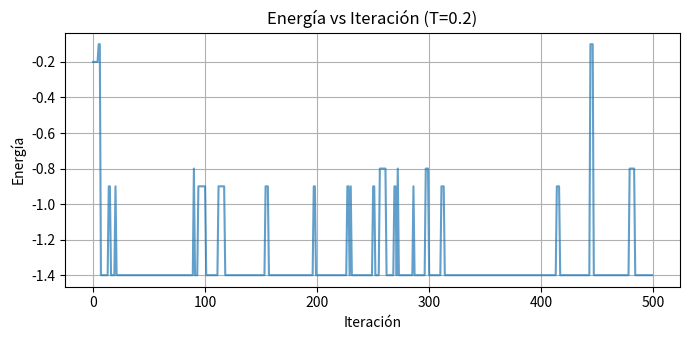
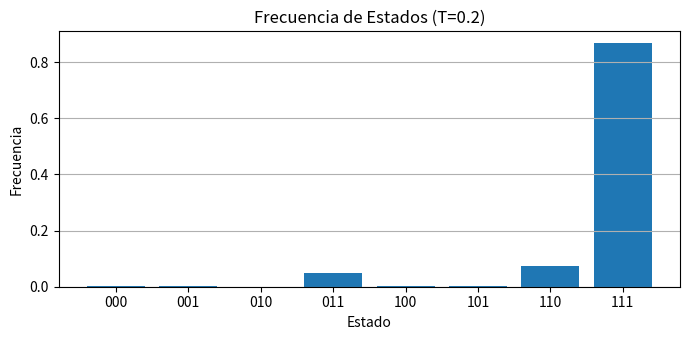
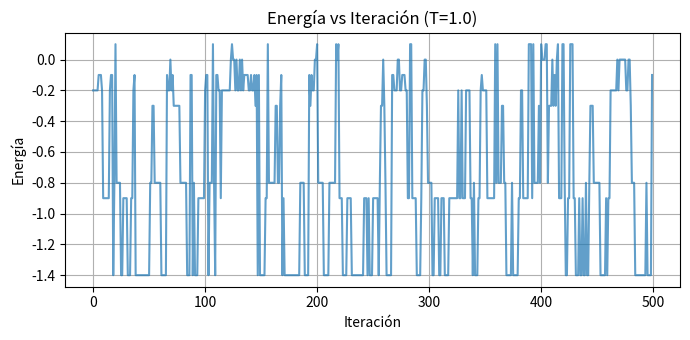
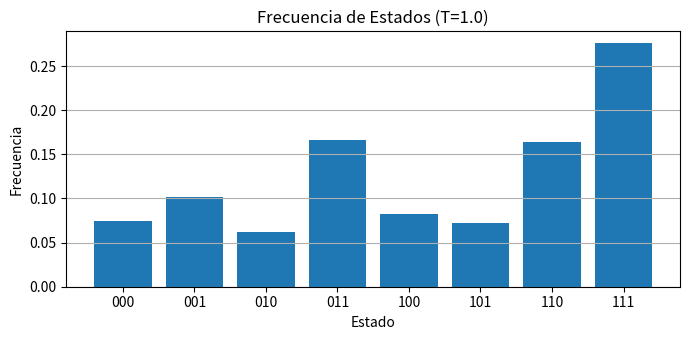
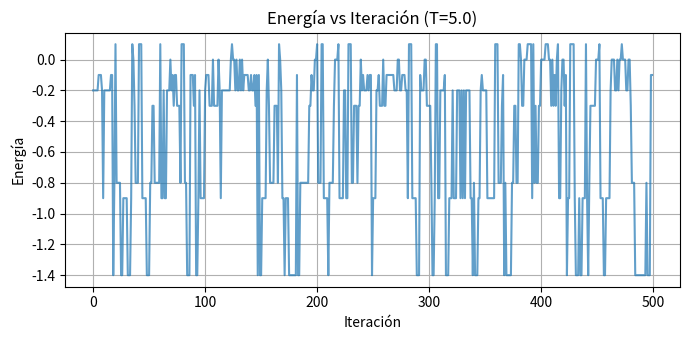
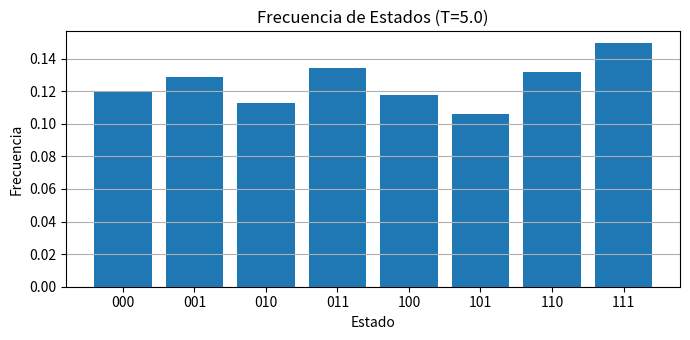
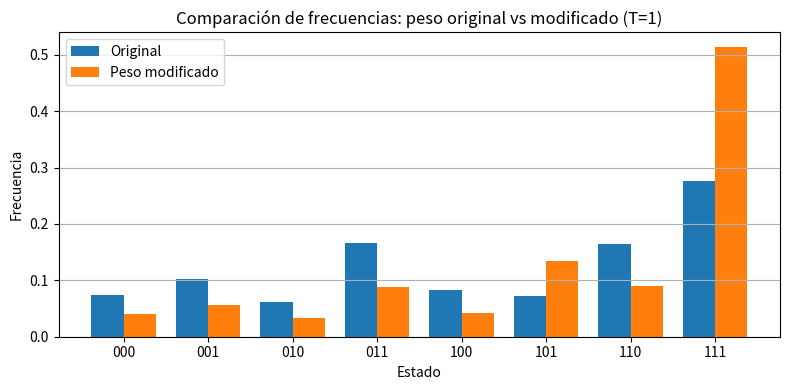

These figures' Python source, in order:
import csv
import numpy as np
import matplotlib.pyplot as plt

# Pesos y sesgos que nos dieron en la sección 6
W = np.array([
    [0.0,  0.8, -0.4],
    [0.8,  0.0,  0.6],
    [-0.4, 0.6,  0.0]
])

b = np.array([0.2, -0.1, 0.3])

# Matriz modificada para el experimento 10.2:
# cambia w13 = w31 de -0.4 a +0.8
W_modificada = W.copy()
W_modificada[0, 2] = 0.8
W_modificada[2, 0] = 0.8


def validar_pesos(pesos):
    if not np.allclose(pesos, pesos.T):
        raise ValueError("La matriz de pesos no es simétrica.")

    if not np.allclose(np.diag(pesos), 0):
        raise ValueError("La diagonal de la matriz de pesos debe ser cero.")

    print("Matriz de pesos válida: simétrica y con diagonal en cero.")


# Funciones de la sección 9.1
def energia(estado, pesos, sesgos):
    s = np.array(estado)
    e_interaccion = -0.5 * np.dot(s, np.dot(pesos, s))
    e_sesgos = -np.dot(sesgos, s)
    return e_interaccion + e_sesgos


def probabilidad_activacion(indice, estado, pesos, sesgos, temperatura):
    s = np.array(estado)
    delta_E = np.dot(pesos[indice], s) + sesgos[indice]

    return 1.0 / (1.0 + np.exp(-delta_E / temperatura))


def actualizar_unidad(indice, estado, pesos, sesgos, temperatura, rng):
    p1 = probabilidad_activacion(
        indice,
        estado,
        pesos,
        sesgos,
        temperatura
    )

    nuevo_estado = list(estado)
    nuevo_estado[indice] = 1 if rng.random() < p1 else 0

    return nuevo_estado


def simular(
    estado_inicial,
    pesos,
    sesgos,
    temperatura,
    iteraciones,
    semilla=42
):
    rng = np.random.default_rng(semilla)
    n_unidades = len(estado_inicial)

    historial_estados = []
    historial_energias = []
    estado_actual = list(estado_inicial)

    for _ in range(iteraciones):
        i = rng.integers(0, n_unidades)

        estado_actual = actualizar_unidad(
            i,
            estado_actual,
            pesos,
            sesgos,
            temperatura,
            rng
        )

        historial_estados.append(tuple(estado_actual))
        historial_energias.append(
            energia(estado_actual, pesos, sesgos)
        )

    return historial_estados, historial_energias


# Parte principal para sacar los datos de la sección 10
if __name__ == "__main__":
    validar_pesos(W)

    iteraciones = 10000
    burn_in = 1000

    for T in [0.2, 1.0, 5.0]:
        estados, energias = simular(
            [0, 0, 0],
            W,
            b,
            T,
            iteraciones,
            semilla=42
        )

        estados_estables = estados[burn_in:]
        energias_estables = energias[burn_in:]

        # Gráfica de energía
        plt.figure(figsize=(7, 3.5))
        plt.plot(energias[:500], alpha=0.7)
        plt.title(f"Energía vs Iteración (T={T})")
        plt.xlabel("Iteración")
        plt.ylabel("Energía")
        plt.grid(True)
        plt.tight_layout()
        plt.savefig(f"grafica_energia_T_{T}.png")
        plt.close()

        # Conteo de estados
        etiquetas = [
            f"{s[0]}{s[1]}{s[2]}"
            for s in estados_estables
        ]

        conteo = {f"{i:03b}": 0 for i in range(8)}

        for etiqueta in etiquetas:
            conteo[etiqueta] += 1

        # Exportar frecuencias experimentales a CSV
        nombre_csv = f"resultados_T_{T}.csv"

        with open(
            nombre_csv,
            "w",
            newline="",
            encoding="utf-8"
        ) as archivo:
            escritor = csv.writer(archivo)
            escritor.writerow(
                ["Estado", "Conteo", "Frecuencia"]
            )

            for estado, cantidad in conteo.items():
                frecuencia = (
                    cantidad / len(estados_estables)
                )

                escritor.writerow(
                    [estado, cantidad, frecuencia]
                )

        # Histograma de estados
        plt.figure(figsize=(7, 3.5))
        plt.bar(
            conteo.keys(),
            [
                v / len(estados_estables)
                for v in conteo.values()
            ]
        )
        plt.title(f"Frecuencia de Estados (T={T})")
        plt.xlabel("Estado")
        plt.ylabel("Frecuencia")
        plt.grid(axis="y")
        plt.tight_layout()
        plt.savefig(f"histograma_estados_T_{T}.png")
        plt.close()

        print(f"--- Temperatura {T} ---")
        print(
            "Estado más frecuente:",
            max(conteo, key=conteo.get)
        )
        print(
            f"Energía media: "
            f"{np.mean(energias_estables):.4f}"
        )
        print(
            "Estados visitados:",
            sum(
                1
                for v in conteo.values()
                if v > 0
            )
        )
        print(f"CSV generado: {nombre_csv}\n")

    # Experimento 10.2: efecto de modificar un peso
    print("--- Experimento 10.2: modificación de pesos ---")
    validar_pesos(W_modificada)

    T_exp = 1.0

    estados_original, energias_original = simular(
        [0, 0, 0],
        W,
        b,
        T_exp,
        iteraciones,
        semilla=42
    )

    estados_modificados, energias_modificadas = simular(
        [0, 0, 0],
        W_modificada,
        b,
        T_exp,
        iteraciones,
        semilla=42
    )

    estados_original = estados_original[burn_in:]
    estados_modificados = estados_modificados[burn_in:]

    conteo_original = {f"{i:03b}": 0 for i in range(8)}
    conteo_modificado = {f"{i:03b}": 0 for i in range(8)}

    for s in estados_original:
        etiqueta = f"{s[0]}{s[1]}{s[2]}"
        conteo_original[etiqueta] += 1

    for s in estados_modificados:
        etiqueta = f"{s[0]}{s[1]}{s[2]}"
        conteo_modificado[etiqueta] += 1

    frecuencias_originales = [
        conteo_original[e] / len(estados_original)
        for e in conteo_original
    ]

    frecuencias_modificadas = [
        conteo_modificado[e] / len(estados_modificados)
        for e in conteo_modificado
    ]

    etiquetas = list(conteo_original.keys())
    x = np.arange(len(etiquetas))
    ancho = 0.38

    plt.figure(figsize=(8, 4))
    plt.bar(
        x - ancho / 2,
        frecuencias_originales,
        width=ancho,
        label="Original"
    )
    plt.bar(
        x + ancho / 2,
        frecuencias_modificadas,
        width=ancho,
        label="Peso modificado"
    )
    plt.xticks(x, etiquetas)
    plt.xlabel("Estado")
    plt.ylabel("Frecuencia")
    plt.title("Comparación de frecuencias: peso original vs modificado (T=1)")
    plt.legend()
    plt.grid(axis="y")
    plt.tight_layout()
    plt.savefig("comparacion_peso_original_vs_modificado.png")
    plt.close()

    with open(
        "comparacion_pesos_T_1.0.csv",
        "w",
        newline="",
        encoding="utf-8"
    ) as archivo:
        escritor = csv.writer(archivo)
        escritor.writerow(
            ["Estado", "Frecuencia_original", "Frecuencia_modificada"]
        )

        for estado, f_original, f_modificada in zip(
            etiquetas,
            frecuencias_originales,
            frecuencias_modificadas
        ):
            escritor.writerow(
                [estado, f_original, f_modificada]
            )

    print("Peso original w13 = w31 = -0.4")
    print("Peso modificado w13 = w31 = +0.8")
    print(
        "Estado más frecuente con pesos originales:",
        max(conteo_original, key=conteo_original.get)
    )
    print(
        "Estado más frecuente con pesos modificados:",
        max(conteo_modificado, key=conteo_modificado.get)
    )
    print(
        "Gráfica generada: comparacion_peso_original_vs_modificado.png"
    )
    print(
        "CSV generado: comparacion_pesos_T_1.0.csv"
    )
